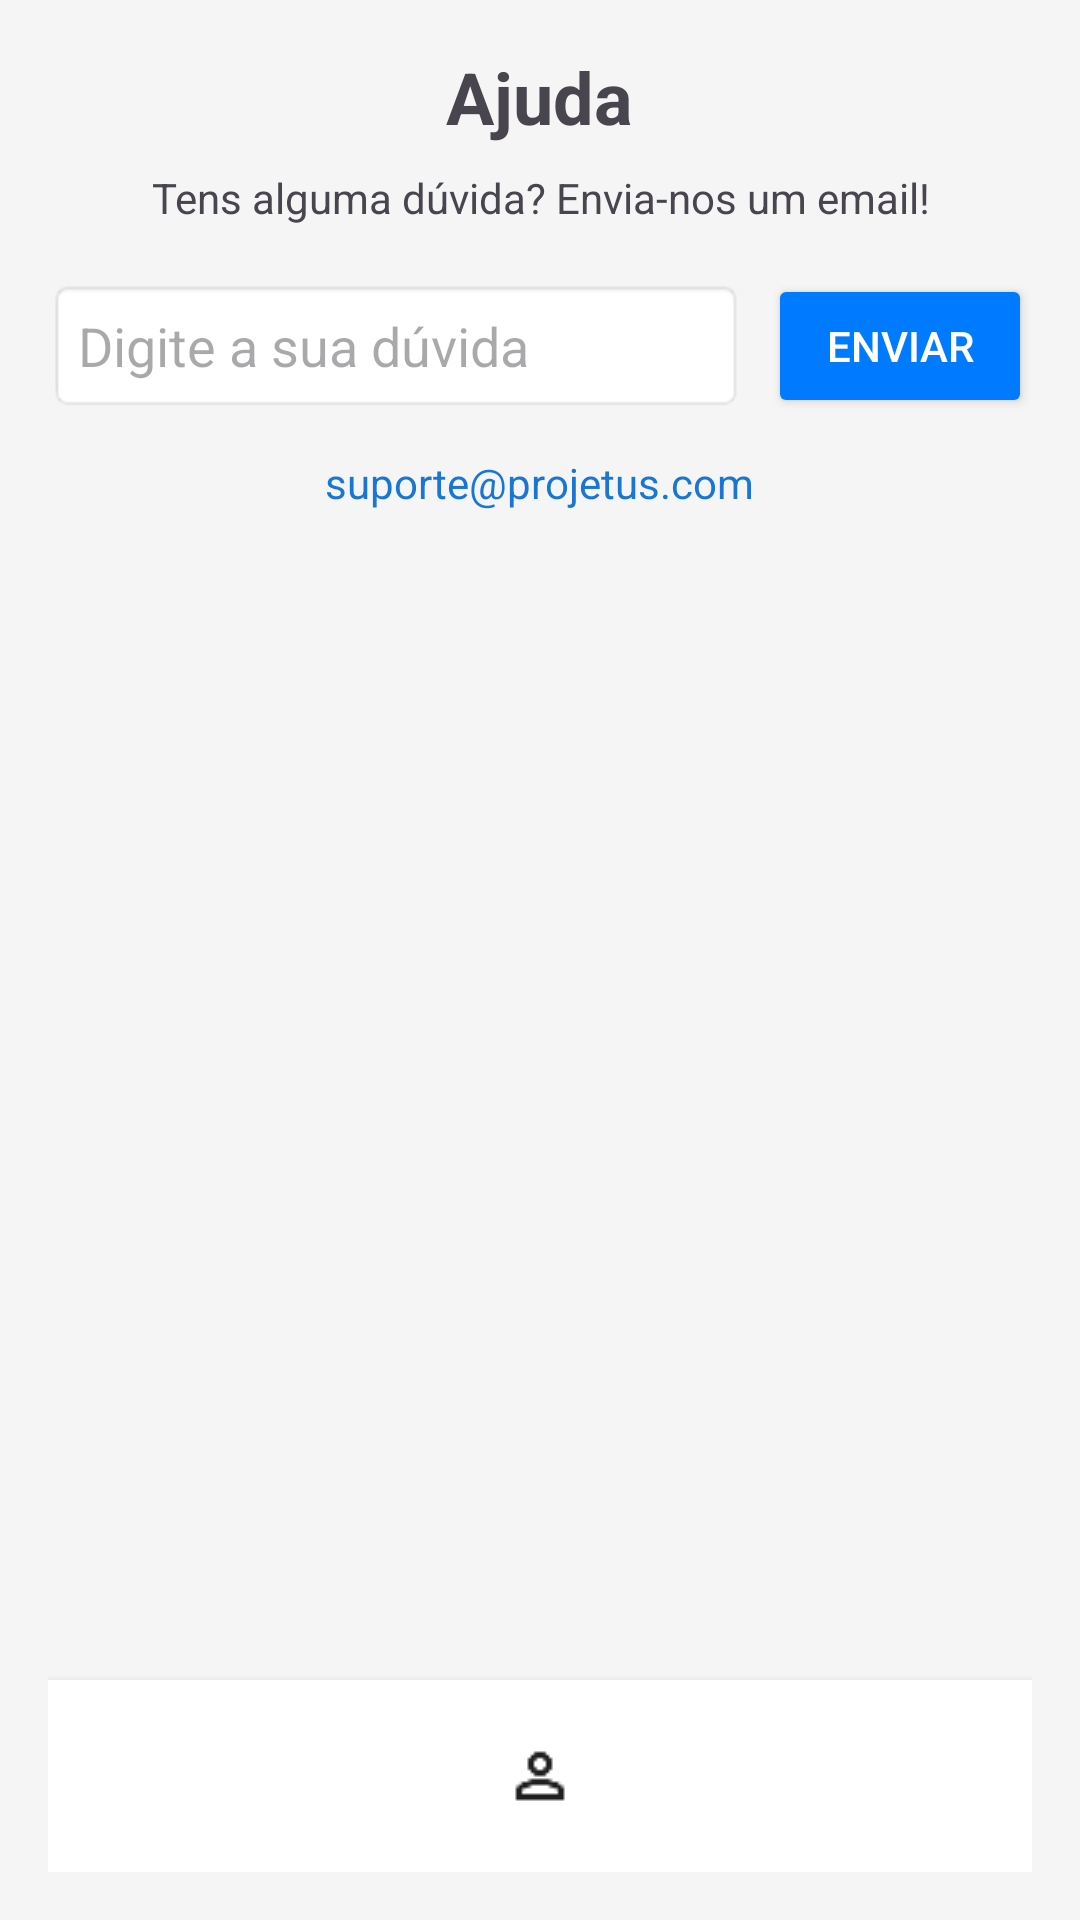

Write the Android layout XML for this screen, with the resource values it uses.
<!-- AndroidManifest.xml: application theme Theme.Projetus -->
<!-- res/layout/activity_help_logged.xml -->
<?xml version="1.0" encoding="utf-8"?>
<RelativeLayout
    xmlns:android="http://schemas.android.com/apk/res/android"
    android:layout_width="match_parent"
    android:layout_height="match_parent"
    android:background="#F5F5F5"
    android:padding="16dp">

    <ScrollView
        android:layout_width="match_parent"
        android:layout_height="match_parent"
        android:layout_above="@+id/bottom_nav">

        <LinearLayout
            android:layout_width="match_parent"
            android:layout_height="wrap_content"
            android:orientation="vertical"
            android:gravity="center_horizontal">

            <TextView
                android:layout_width="wrap_content"
                android:layout_height="wrap_content"
                android:text="@string/title_help"
                android:textSize="24sp"
                android:textStyle="bold"
                android:layout_marginBottom="8dp" />

            <TextView
                android:layout_width="wrap_content"
                android:layout_height="wrap_content"
                android:text="@string/help_prompt"
                android:textAlignment="center"
                android:layout_marginBottom="16dp" />

            <LinearLayout
                android:layout_width="match_parent"
                android:layout_height="wrap_content"
                android:orientation="horizontal"
                android:gravity="center_vertical"
                android:layout_marginBottom="12dp">

                <EditText
                    android:id="@+id/et_message"
                    android:layout_width="0dp"
                    android:layout_height="wrap_content"
                    android:layout_weight="1"
                    android:hint="@string/hint_enter_question"
                    android:background="@android:drawable/editbox_background"
                    android:padding="10dp"/>

                <Button
                    android:id="@+id/btn_send"
                    android:layout_width="wrap_content"
                    android:layout_height="wrap_content"
                    android:text="@string/action_send"
                    android:backgroundTint="#007BFF"
                    android:textColor="#FFFFFF"
                    android:layout_marginStart="8dp"/>
            </LinearLayout>

            <TextView
                android:layout_width="wrap_content"
                android:layout_height="wrap_content"
                android:text="suporte@projetus.com"
                android:textColor="#1976D2"
                android:layout_marginBottom="24dp"/>

        </LinearLayout>
    </ScrollView>

    
    <LinearLayout
        android:id="@+id/bottom_nav"
        android:layout_width="match_parent"
        android:layout_height="64dp"
        android:layout_alignParentBottom="true"
        android:orientation="horizontal"
        android:gravity="center"
        android:background="#FFFFFF"
        android:elevation="4dp">

        <ImageView
            android:id="@+id/btn_home"
            android:layout_width="0dp"
            android:layout_height="48dp"
            android:layout_weight="1"
            android:src="@drawable/ic_home"
            android:contentDescription="@string/desc_home"
            android:scaleType="centerInside"
            android:padding="8dp"/>

        <ImageView
            android:id="@+id/btn_profile"
            android:layout_width="0dp"
            android:layout_height="48dp"
            android:layout_weight="1"
            android:src="@drawable/ic_user"
            android:contentDescription="@string/desc_profile"
            android:scaleType="centerInside"
            android:padding="8dp"/>

        <ImageView
            android:id="@+id/btn_settings"
            android:layout_width="0dp"
            android:layout_height="48dp"
            android:layout_weight="1"
            android:src="@drawable/ic_settings"
            android:contentDescription="@string/desc_settings"
            android:scaleType="centerInside"
            android:padding="8dp"/>
    </LinearLayout>
</RelativeLayout>
<!-- resources referenced by this layout -->
<resources>
  <!-- drawable ic_user: png bitmap (drawable, 369 bytes) -->
  <string name="action_send">Enviar</string>
  <string name="desc_home">Home</string>
  <string name="desc_profile">Perfil</string>
  <string name="desc_settings">Definições</string>
  <string name="help_prompt">Tens alguma dúvida?
  Envia-nos um email!</string>
  <string name="hint_enter_question">Digite a sua dúvida</string>
  <string name="title_help">Ajuda</string>
  <style name="Theme.Projetus" parent="Base.Theme.Projetus" />
  <style name="Base.Theme.Projetus" parent="Theme.Material3.DayNight.NoActionBar">
          
          
      </style>
</resources>
